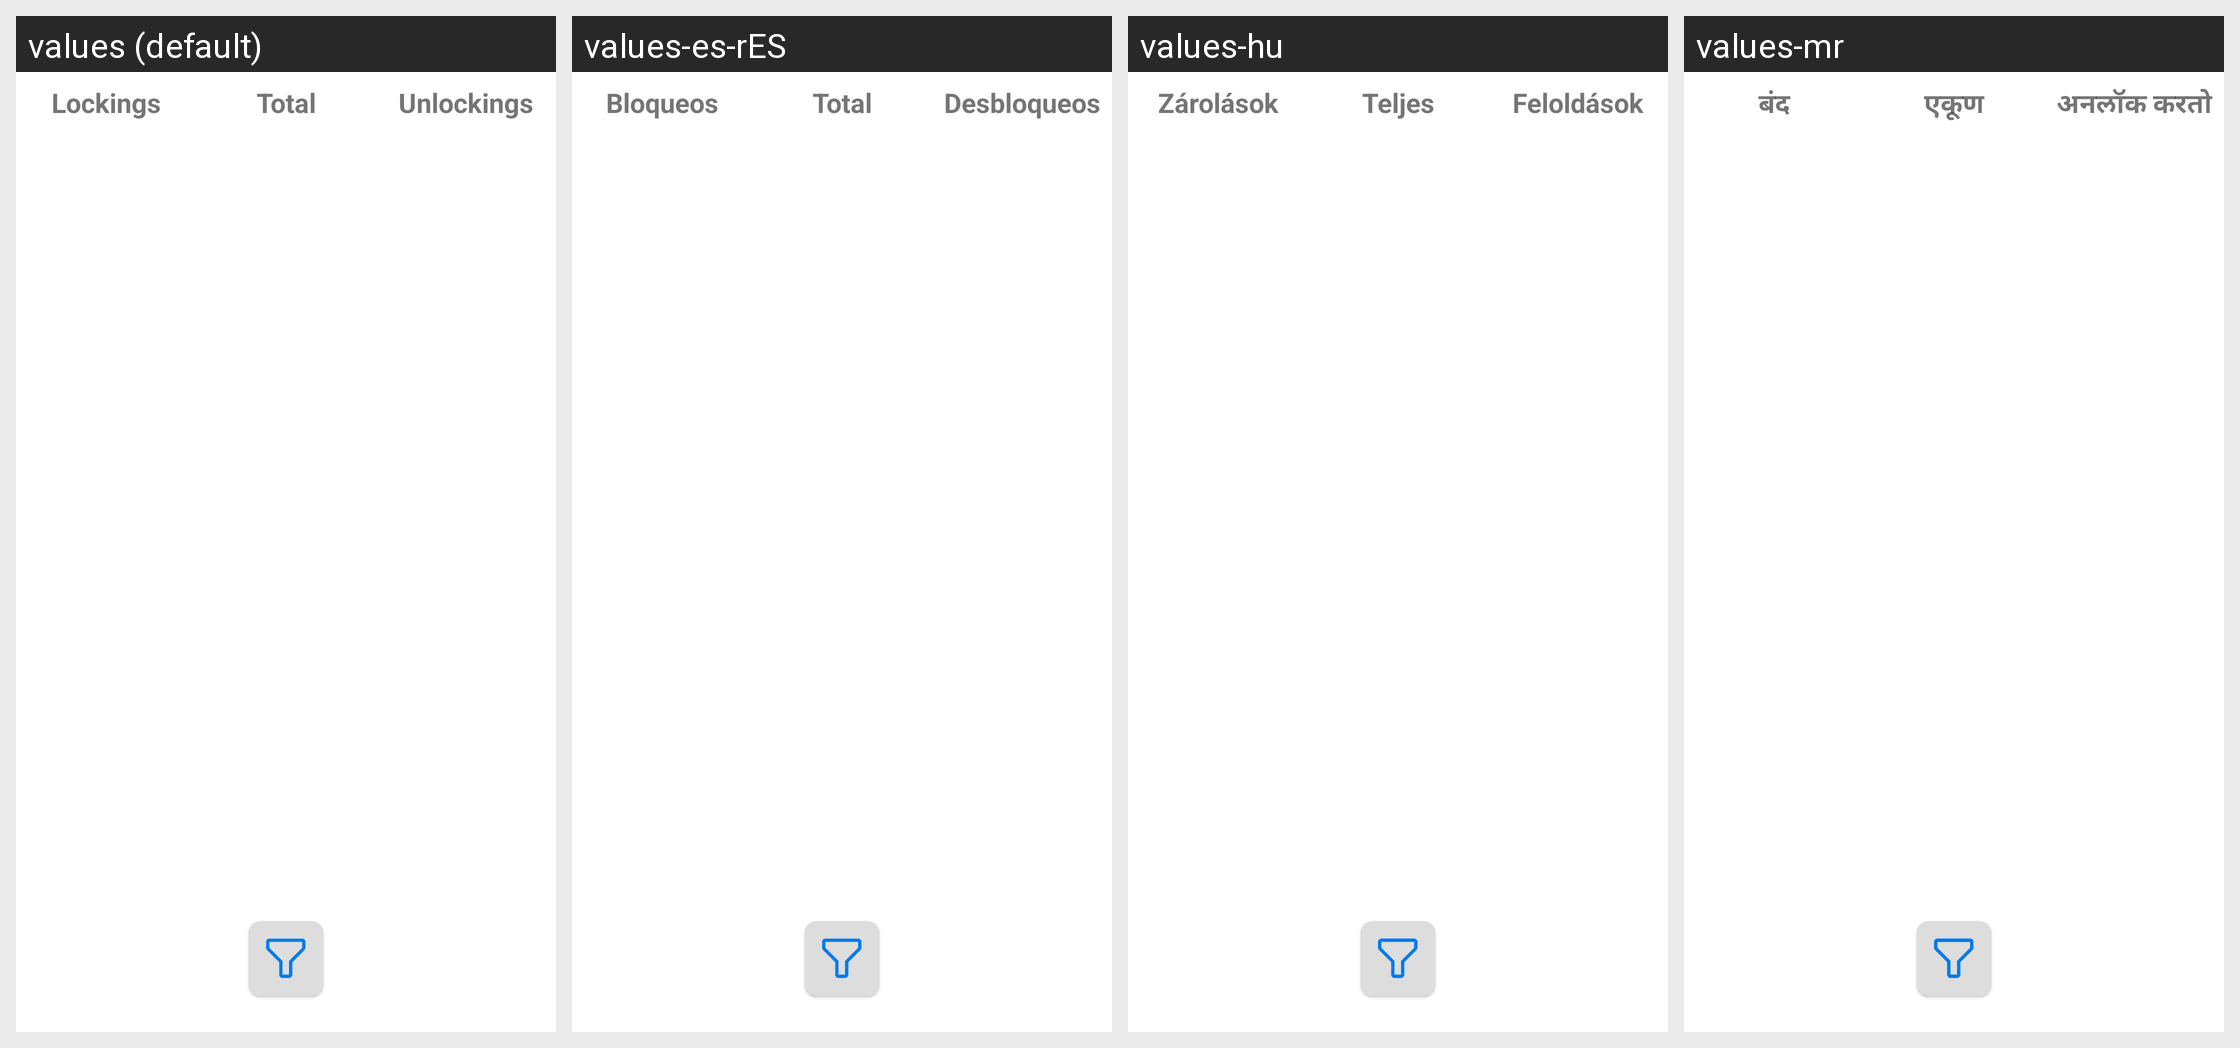

The same Android screen rendered under several of its app's locales, left to right. List the strings drawn on it with the default value and each locale's translation.
Android screen res/layout/fragment_screen_access.xml rendered under 4 locales, left to right: values (default), values-es-rES, values-hu, values-mr. Device: Nexus 5 (rendered at 1080×1920; each locale shown at half size, 540×960, under a caption strip naming it); theme Theme.Vigilante.
Other locales in the repository, not shown: values-bg-rBG, values-cn, values-de-rDE, values-es, values-fa, values-fil, values-fr-rFR, values-it-rIT, values-iw, values-mk, values-mk-rMK, values-nb-rNO, values-or, values-pt-rBR, values-pt-rPT, values-ru-rRU, values-tr, values-zh-rCN.
Strings drawn on this screen, with the default value and each locale's value (text and hints the layout hard-codes, and strings that could not be matched under every locale, appear in the picture but are not listed):

locks
  values: Lockings
  values-es-rES: Bloqueos
  values-hu: Zárolások
  values-mr: बंद

unlocks
  values: Unlockings
  values-es-rES: Desbloqueos
  values-hu: Feloldások
  values-mr: अनलॉक करतो
